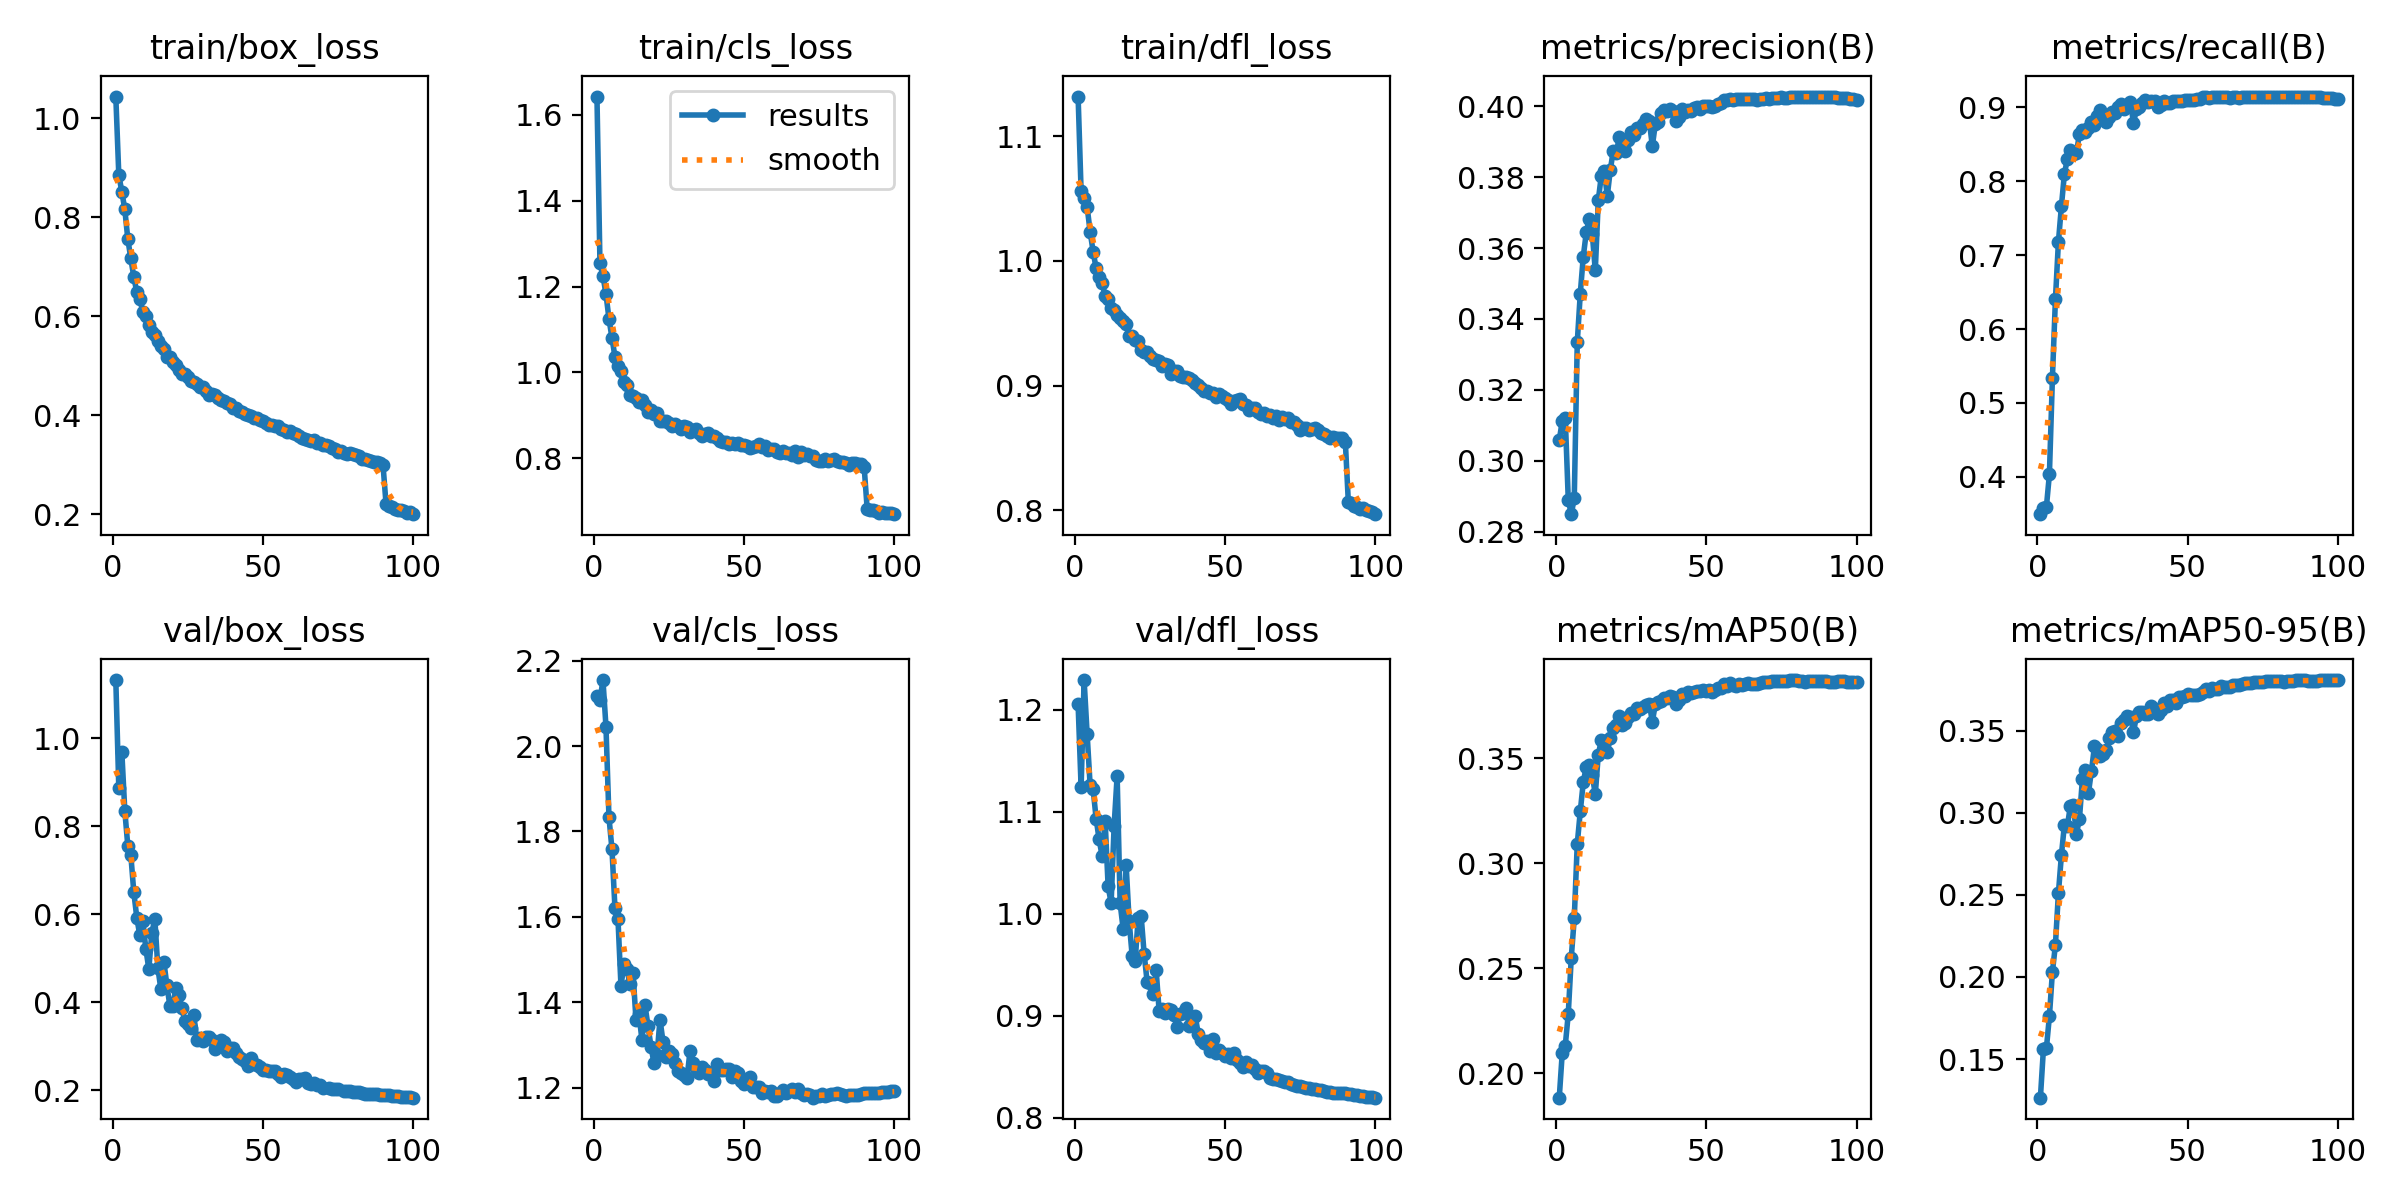

Data behind this chart, as committed beside it:
epoch, time, train/box_loss, train/cls_loss, train/dfl_loss, metrics/precision(B), metrics/recall(B), metrics/mAP50(B), metrics/mAP50-95(B), val/box_loss, val/cls_loss, val/dfl_loss, lr/pg0, lr/pg1, lr/pg2
1, 395.5, 1.044, 1.643, 1.132, 0.3057, 0.3496, 0.1883, 0.1265, 1.132, 2.117, 1.206, 0.003331, 0.003331, 0.003331
2, 799.7, 0.8852, 1.254, 1.056, 0.3113, 0.3579, 0.2097, 0.1559, 0.8868, 2.107, 1.124, 0.006598, 0.006598, 0.006598
3, 1198, 0.8518, 1.225, 1.05, 0.3122, 0.3596, 0.2131, 0.1566, 0.9695, 2.155, 1.229, 0.009799, 0.009799, 0.009799
4, 1594, 0.8158, 1.182, 1.043, 0.289, 0.4036, 0.2282, 0.1762, 0.835, 2.046, 1.177, 0.009703, 0.009703, 0.009703
5, 1989, 0.756, 1.125, 1.023, 0.2849, 0.534, 0.2551, 0.203, 0.7551, 1.833, 1.126, 0.009604, 0.009604, 0.009604
6, 2383, 0.7168, 1.08, 1.008, 0.2894, 0.64, 0.2739, 0.2196, 0.7346, 1.758, 1.122, 0.009505, 0.009505, 0.009505
7, 2778, 0.6793, 1.036, 0.9941, 0.3334, 0.7178, 0.3093, 0.2511, 0.6493, 1.62, 1.093, 0.009406, 0.009406, 0.009406
8, 3172, 0.6486, 1.015, 0.987, 0.3471, 0.7661, 0.3247, 0.2743, 0.5917, 1.595, 1.073, 0.009307, 0.009307, 0.009307
9, 3566, 0.6341, 1.003, 0.9821, 0.3576, 0.8102, 0.3387, 0.2927, 0.5515, 1.438, 1.057, 0.009208, 0.009208, 0.009208
10, 3959, 0.6096, 0.9769, 0.9722, 0.3644, 0.8299, 0.346, 0.2922, 0.5842, 1.489, 1.091, 0.009109, 0.009109, 0.009109
11, 4351, 0.601, 0.9714, 0.9699, 0.3682, 0.8419, 0.3466, 0.3044, 0.5215, 1.477, 1.027, 0.00901, 0.00901, 0.00901
12, 4743, 0.5826, 0.9481, 0.9623, 0.364, 0.8363, 0.342, 0.3047, 0.4751, 1.442, 1.011, 0.008911, 0.008911, 0.008911
13, 5135, 0.5692, 0.9456, 0.9607, 0.3537, 0.8378, 0.3328, 0.2872, 0.5578, 1.469, 1.086, 0.008812, 0.008812, 0.008812
14, 5528, 0.5619, 0.9393, 0.9563, 0.3735, 0.8642, 0.3518, 0.2963, 0.5888, 1.359, 1.135, 0.008713, 0.008713, 0.008713
15, 5919, 0.5502, 0.931, 0.9544, 0.3803, 0.8691, 0.3585, 0.3207, 0.4781, 1.371, 1.01, 0.008614, 0.008614, 0.008614
16, 6311, 0.5402, 0.9366, 0.9515, 0.3817, 0.8664, 0.3584, 0.3261, 0.4297, 1.311, 0.9851, 0.008515, 0.008515, 0.008515
17, 6703, 0.5346, 0.9232, 0.9491, 0.3747, 0.872, 0.3532, 0.3122, 0.4919, 1.393, 1.048, 0.008416, 0.008416, 0.008416
18, 7095, 0.5173, 0.908, 0.9401, 0.382, 0.8796, 0.3595, 0.3254, 0.4391, 1.345, 0.9929, 0.008317, 0.008317, 0.008317
19, 7486, 0.5179, 0.9111, 0.9402, 0.3875, 0.8754, 0.3646, 0.3404, 0.3917, 1.296, 0.9589, 0.008218, 0.008218, 0.008218
20, 7878, 0.5068, 0.9038, 0.937, 0.3869, 0.8878, 0.366, 0.3386, 0.3918, 1.257, 0.9535, 0.008119, 0.008119, 0.008119
21, 8270, 0.5017, 0.9053, 0.9359, 0.3912, 0.8961, 0.3704, 0.3345, 0.4328, 1.276, 0.9956, 0.00802, 0.00802, 0.00802
22, 8660, 0.4907, 0.886, 0.9285, 0.3884, 0.889, 0.3659, 0.3358, 0.4157, 1.359, 0.9976, 0.007921, 0.007921, 0.007921
23, 9054, 0.4843, 0.8855, 0.9273, 0.3874, 0.8794, 0.3671, 0.3379, 0.3864, 1.308, 0.9605, 0.007822, 0.007822, 0.007822
24, 9448, 0.4827, 0.8872, 0.927, 0.3905, 0.8872, 0.3699, 0.3453, 0.3566, 1.272, 0.933, 0.007723, 0.007723, 0.007723
25, 9839, 0.4769, 0.8808, 0.9236, 0.3927, 0.8937, 0.3716, 0.3495, 0.3506, 1.286, 0.9316, 0.007624, 0.007624, 0.007624
26, 10230, 0.4702, 0.8752, 0.9213, 0.392, 0.8924, 0.3713, 0.3498, 0.3422, 1.278, 0.9217, 0.007525, 0.007525, 0.007525
27, 10620, 0.4673, 0.8792, 0.9209, 0.3938, 0.8995, 0.3739, 0.3466, 0.3695, 1.258, 0.9444, 0.007426, 0.007426, 0.007426
28, 11012, 0.4635, 0.8748, 0.9195, 0.3939, 0.9048, 0.3734, 0.3547, 0.3132, 1.239, 0.9043, 0.007327, 0.007327, 0.007327
29, 11403, 0.4571, 0.8669, 0.9159, 0.395, 0.8978, 0.3745, 0.3565, 0.3184, 1.234, 0.9063, 0.007228, 0.007228, 0.007228
30, 11794, 0.457, 0.874, 0.9173, 0.3964, 0.9014, 0.3755, 0.3587, 0.312, 1.229, 0.9029, 0.007129, 0.007129, 0.007129
31, 12185, 0.4496, 0.8724, 0.9164, 0.3958, 0.9063, 0.3761, 0.3584, 0.3205, 1.222, 0.9067, 0.00703, 0.00703, 0.00703
32, 12575, 0.4412, 0.8598, 0.9093, 0.3887, 0.8788, 0.3674, 0.3492, 0.3217, 1.287, 0.9055, 0.006931, 0.006931, 0.006931
33, 12967, 0.4432, 0.8661, 0.9119, 0.395, 0.8973, 0.3758, 0.3589, 0.313, 1.257, 0.9008, 0.006832, 0.006832, 0.006832
34, 13358, 0.441, 0.8674, 0.9119, 0.3956, 0.9002, 0.3767, 0.3615, 0.2937, 1.245, 0.8893, 0.006733, 0.006733, 0.006733
35, 13749, 0.4356, 0.8589, 0.9079, 0.3982, 0.906, 0.3772, 0.3612, 0.3025, 1.235, 0.9017, 0.006634, 0.006634, 0.006634
36, 14140, 0.4313, 0.851, 0.9066, 0.3989, 0.9103, 0.3789, 0.3602, 0.3132, 1.249, 0.9031, 0.006535, 0.006535, 0.006535
37, 14530, 0.428, 0.8565, 0.9068, 0.3986, 0.9064, 0.3786, 0.3604, 0.31, 1.242, 0.9076, 0.006436, 0.006436, 0.006436
38, 14921, 0.4249, 0.8577, 0.9064, 0.3993, 0.9079, 0.3799, 0.3651, 0.2883, 1.231, 0.89, 0.006337, 0.006337, 0.006337
39, 15312, 0.4219, 0.8514, 0.9046, 0.3985, 0.9076, 0.3791, 0.3629, 0.2963, 1.234, 0.8981, 0.006238, 0.006238, 0.006238
40, 15704, 0.4154, 0.8508, 0.9024, 0.3958, 0.9008, 0.376, 0.3604, 0.2952, 1.217, 0.8997, 0.006139, 0.006139, 0.006139
41, 16095, 0.4155, 0.8471, 0.9002, 0.3969, 0.9034, 0.3779, 0.3624, 0.284, 1.254, 0.8823, 0.00604, 0.00604, 0.00604
42, 16487, 0.4087, 0.8407, 0.8981, 0.3992, 0.9087, 0.3808, 0.3668, 0.2756, 1.241, 0.8761, 0.005941, 0.005941, 0.005941
43, 16878, 0.4075, 0.8373, 0.896, 0.3985, 0.9059, 0.3796, 0.3653, 0.2708, 1.241, 0.8735, 0.005842, 0.005842, 0.005842
44, 17269, 0.4029, 0.838, 0.8961, 0.399, 0.9059, 0.3816, 0.3685, 0.2649, 1.243, 0.8753, 0.005743, 0.005743, 0.005743
45, 17661, 0.4001, 0.8326, 0.8939, 0.3986, 0.9076, 0.381, 0.3689, 0.255, 1.243, 0.8654, 0.005644, 0.005644, 0.005644
46, 18052, 0.3983, 0.8356, 0.894, 0.3996, 0.908, 0.3814, 0.3666, 0.2737, 1.225, 0.8772, 0.005545, 0.005545, 0.005545
47, 18442, 0.3955, 0.8326, 0.8909, 0.3997, 0.9087, 0.3822, 0.3704, 0.2599, 1.24, 0.8636, 0.005446, 0.005446, 0.005446
48, 18833, 0.3942, 0.8356, 0.8931, 0.3993, 0.9084, 0.382, 0.3704, 0.2572, 1.235, 0.8667, 0.005347, 0.005347, 0.005347
49, 19224, 0.39, 0.8308, 0.8916, 0.4, 0.9092, 0.3825, 0.371, 0.2517, 1.216, 0.863, 0.005248, 0.005248, 0.005248
50, 19615, 0.3875, 0.8297, 0.8901, 0.4001, 0.9093, 0.3822, 0.3721, 0.2455, 1.208, 0.8602, 0.005149, 0.005149, 0.005149
51, 20007, 0.385, 0.8276, 0.8882, 0.4, 0.9091, 0.3824, 0.3716, 0.2448, 1.221, 0.8626, 0.00505, 0.00505, 0.00505
52, 20398, 0.3802, 0.8236, 0.8851, 0.3998, 0.9102, 0.3818, 0.3715, 0.2427, 1.224, 0.8585, 0.004951, 0.004951, 0.004951
53, 20789, 0.3795, 0.8263, 0.8873, 0.4, 0.9113, 0.3827, 0.3714, 0.2444, 1.202, 0.8631, 0.004852, 0.004852, 0.004852
54, 21179, 0.3782, 0.8284, 0.8883, 0.4005, 0.9112, 0.3836, 0.3725, 0.2436, 1.201, 0.857, 0.004753, 0.004753, 0.004753
55, 21570, 0.3793, 0.8335, 0.8897, 0.401, 0.9132, 0.3835, 0.3736, 0.2354, 1.202, 0.8534, 0.004654, 0.004654, 0.004654
56, 21961, 0.3726, 0.825, 0.8853, 0.4017, 0.9134, 0.3855, 0.3756, 0.2288, 1.188, 0.8492, 0.004555, 0.004555, 0.004555
57, 22352, 0.3699, 0.8274, 0.8848, 0.4017, 0.913, 0.3847, 0.3741, 0.2376, 1.193, 0.8546, 0.004456, 0.004456, 0.004456
58, 22742, 0.3664, 0.818, 0.8808, 0.4019, 0.9139, 0.386, 0.3758, 0.2343, 1.19, 0.8503, 0.004357, 0.004357, 0.004357
59, 23133, 0.3689, 0.8207, 0.8824, 0.4017, 0.9135, 0.3848, 0.3754, 0.2288, 1.191, 0.8512, 0.004258, 0.004258, 0.004258
60, 23524, 0.3637, 0.8218, 0.8819, 0.402, 0.9139, 0.3847, 0.3752, 0.2258, 1.181, 0.8481, 0.004159, 0.004159, 0.004159
... 40 more rows
